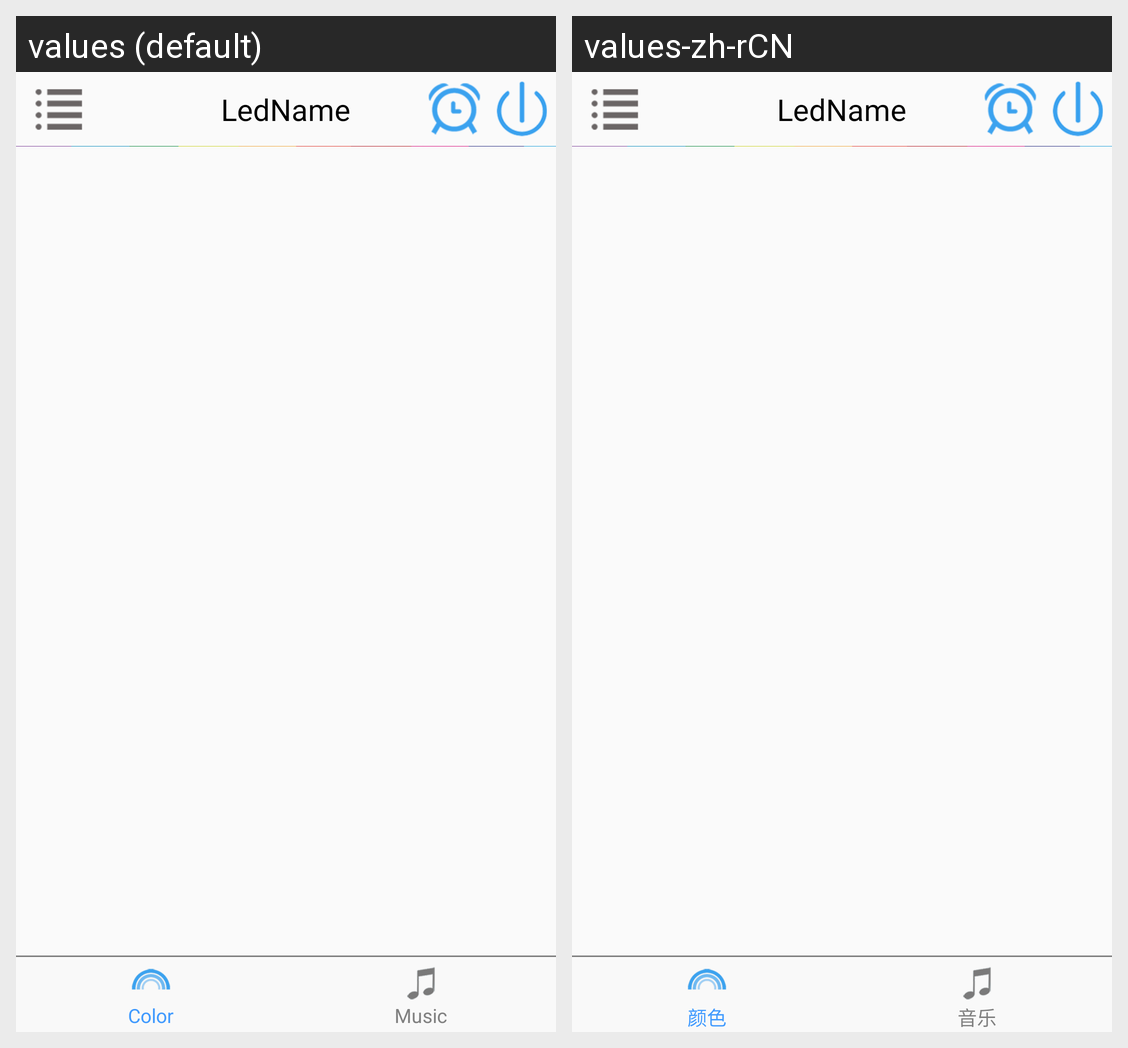

For this localized Android screen grid, give each drawn string resource with its value in every locale shown.
Android screen res/layout/activity_main.xml rendered under 2 locales, left to right: values (default), values-zh-rCN. Device: Nexus 5 (rendered at 1080×1920; each locale shown at half size, 540×960, under a caption strip naming it); theme MyAppTheme.
Strings drawn on this screen, with the default value and each locale's value (text and hints the layout hard-codes, and strings that could not be matched under every locale, appear in the picture but are not listed):

tab_color
  values: Color
  values-zh-rCN: 颜色

tab_music
  values: Music
  values-zh-rCN: 音乐
